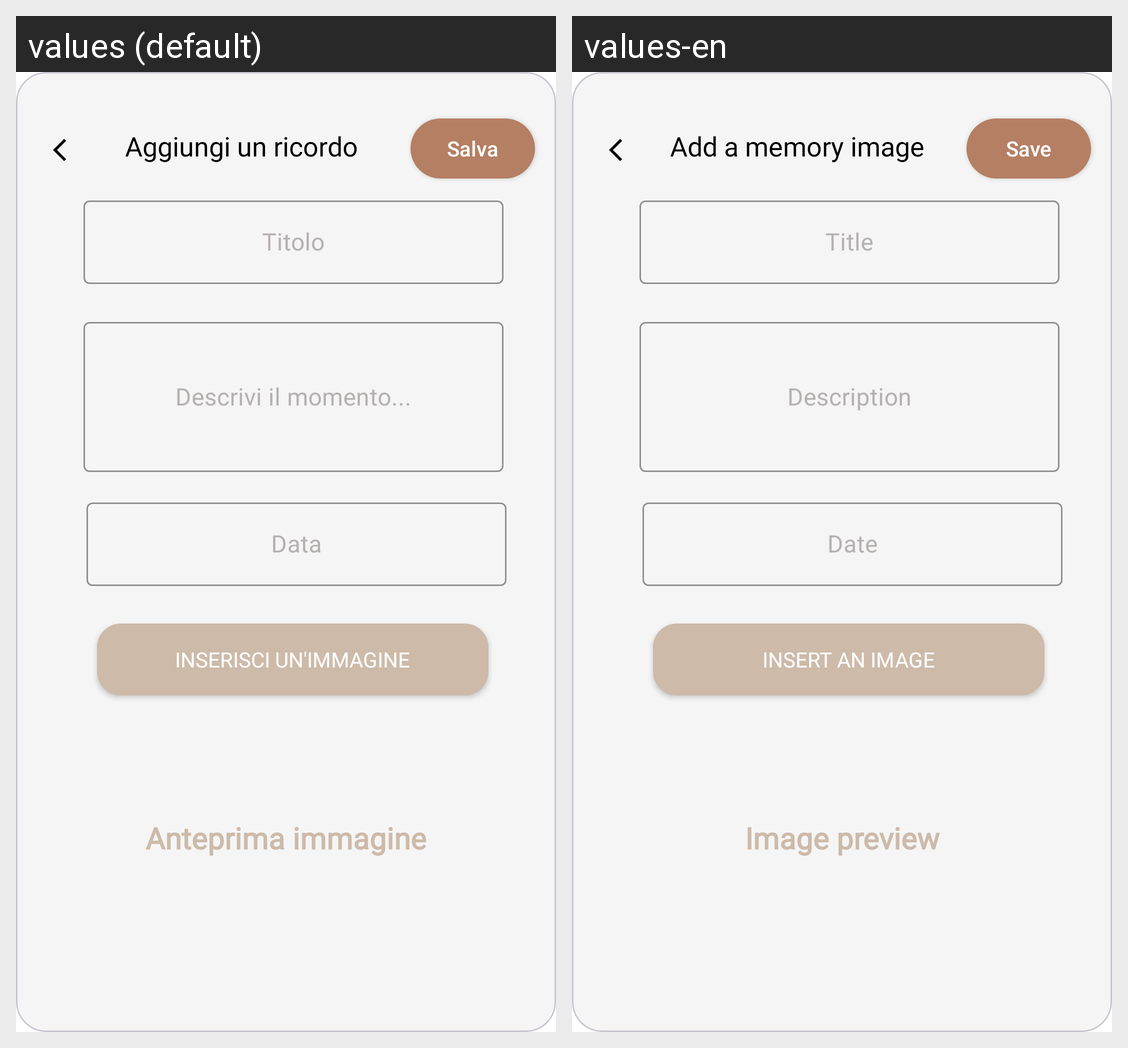

This grid shows one Android layout under two languages. Give, for every string resource on the screen, its name, the default text and each shown locale's text.
Android screen res/layout/overlay_add_checkpoint_image.xml rendered under 2 locales, left to right: values (default), values-en. Device: Nexus 5 (rendered at 1080×1920; each locale shown at half size, 540×960, under a caption strip naming it); theme Base.Theme.TripTales.
Strings drawn on this screen, with the default value and each locale's value (text and hints the layout hard-codes, and strings that could not be matched under every locale, appear in the picture but are not listed):

aggiungi_un_ricordo
  values: Aggiungi un ricordo
  values-en: Add a memory image

saveButton
  values: Salva
  values-en: Save

titolo_ricordo
  values: Titolo
  values-en: Title

descrizione_ricordo
  values: Descrivi il momento...
  values-en: Description

data_ricordo
  values: Data
  values-en: Date

inserisci_un_immagine
  values: Inserisci un'immagine
  values-en: Insert an image

anteprima_immagine
  values: Anteprima immagine
  values-en: Image preview
